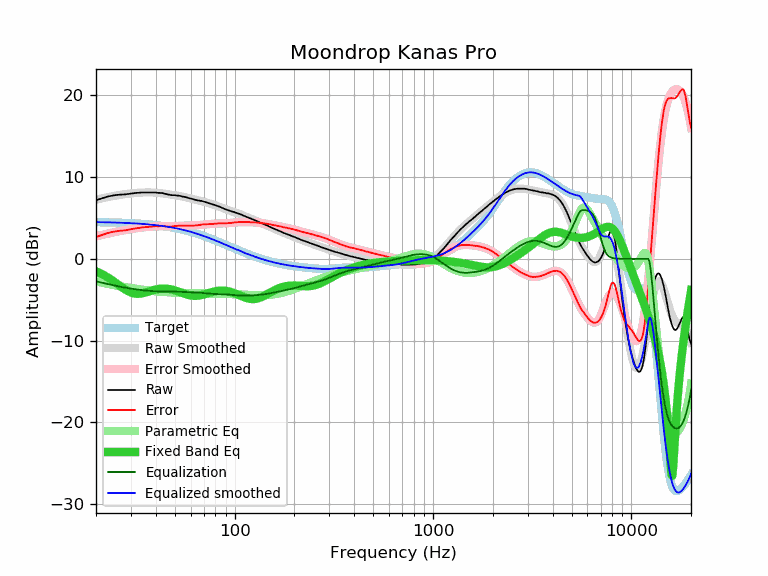

Source data for this figure (header and first rows):
frequency, raw, error, smoothed, error_smoothed, equalization, parametric_eq, equalized_raw, equalized_smoothed, target
20, 7.16, 2.67, 7.24, 2.75, -2.75, -1.53, 4.41, 4.49, 4.49
21, 7.33, 2.85, 7.35, 2.87, -2.87, -1.76, 4.46, 4.48, 4.48
22, 7.49, 3.02, 7.46, 2.98, -2.98, -2.02, 4.50, 4.47, 4.47
23, 7.63, 3.17, 7.55, 3.09, -3.09, -2.29, 4.54, 4.46, 4.46
24, 7.72, 3.27, 7.64, 3.19, -3.19, -2.58, 4.53, 4.45, 4.45
25, 7.79, 3.35, 7.72, 3.28, -3.28, -2.89, 4.51, 4.44, 4.44
26, 7.84, 3.41, 7.79, 3.37, -3.37, -3.19, 4.47, 4.43, 4.42
27, 7.86, 3.45, 7.86, 3.45, -3.45, -3.47, 4.41, 4.41, 4.41
28, 7.88, 3.48, 7.91, 3.52, -3.52, -3.73, 4.36, 4.40, 4.40
29, 7.93, 3.55, 7.96, 3.58, -3.58, -3.95, 4.35, 4.38, 4.38
30, 7.98, 3.62, 8.00, 3.64, -3.64, -4.12, 4.34, 4.36, 4.36
31, 8.02, 3.68, 8.04, 3.69, -3.69, -4.22, 4.32, 4.34, 4.34
32, 8.07, 3.75, 8.06, 3.74, -3.74, -4.27, 4.33, 4.32, 4.32
33, 8.08, 3.78, 8.09, 3.79, -3.79, -4.27, 4.29, 4.30, 4.30
34, 8.12, 3.84, 8.10, 3.83, -3.83, -4.23, 4.29, 4.28, 4.28
35, 8.12, 3.86, 8.12, 3.86, -3.86, -4.16, 4.26, 4.26, 4.26
36, 8.12, 3.89, 8.12, 3.89, -3.89, -4.08, 4.23, 4.23, 4.23
37, 8.12, 3.91, 8.12, 3.92, -3.92, -3.99, 4.20, 4.21, 4.21
38, 8.12, 3.94, 8.12, 3.94, -3.94, -3.90, 4.18, 4.18, 4.18
39, 8.12, 3.97, 8.11, 3.95, -3.95, -3.82, 4.16, 4.15, 4.15
40, 8.12, 4.00, 8.09, 3.97, -3.97, -3.75, 4.15, 4.12, 4.12
41, 8.07, 3.98, 8.07, 3.98, -3.98, -3.70, 4.09, 4.09, 4.09
42, 8.07, 4.01, 8.04, 3.98, -3.98, -3.66, 4.09, 4.06, 4.06
43, 8.06, 4.03, 8.01, 3.99, -3.99, -3.64, 4.07, 4.03, 4.03
44, 7.98, 3.99, 7.98, 3.99, -3.99, -3.64, 3.99, 3.99, 3.99
45, 7.93, 3.97, 7.95, 3.99, -3.99, -3.64, 3.94, 3.96, 3.96
46, 7.88, 3.96, 7.91, 3.99, -3.99, -3.66, 3.89, 3.92, 3.92
47, 7.83, 3.94, 7.88, 3.99, -3.99, -3.70, 3.83, 3.88, 3.88
48, 7.79, 3.94, 7.84, 4.00, -4.00, -3.74, 3.79, 3.84, 3.85
49, 7.79, 3.98, 7.81, 4.00, -4.00, -3.80, 3.78, 3.81, 3.81
50, 7.79, 4.02, 7.77, 4.01, -4.01, -3.86, 3.78, 3.76, 3.76
51, 7.74, 4.01, 7.74, 4.02, -4.02, -3.93, 3.72, 3.72, 3.72
52, 7.74, 4.06, 7.70, 4.02, -4.02, -4.00, 3.71, 3.68, 3.68
53, 7.70, 4.06, 7.67, 4.03, -4.03, -4.07, 3.67, 3.64, 3.64
54, 7.65, 4.06, 7.63, 4.04, -4.04, -4.15, 3.61, 3.59, 3.59
55, 7.60, 4.05, 7.59, 4.05, -4.05, -4.22, 3.55, 3.55, 3.55
56, 7.57, 4.07, 7.55, 4.05, -4.05, -4.29, 3.52, 3.50, 3.50
57, 7.52, 4.06, 7.51, 4.06, -4.06, -4.35, 3.46, 3.45, 3.45
58, 7.47, 4.06, 7.47, 4.06, -4.06, -4.40, 3.41, 3.41, 3.41
59, 7.43, 4.07, 7.42, 4.07, -4.07, -4.45, 3.36, 3.36, 3.36
60, 7.37, 4.06, 7.38, 4.07, -4.07, -4.48, 3.30, 3.31, 3.31
61, 7.33, 4.07, 7.34, 4.08, -4.08, -4.51, 3.25, 3.26, 3.26
62, 7.28, 4.07, 7.29, 4.09, -4.09, -4.52, 3.19, 3.21, 3.21
63, 7.23, 4.07, 7.25, 4.10, -4.10, -4.53, 3.13, 3.16, 3.16
64, 7.19, 4.08, 7.21, 4.11, -4.11, -4.53, 3.08, 3.10, 3.10
65, 7.15, 4.10, 7.17, 4.12, -4.12, -4.51, 3.03, 3.05, 3.05
66, 7.14, 4.14, 7.13, 4.13, -4.13, -4.49, 3.00, 3.00, 3.00
67, 7.09, 4.14, 7.09, 4.15, -4.15, -4.46, 2.94, 2.95, 2.95
68, 7.09, 4.20, 7.06, 4.16, -4.16, -4.43, 2.92, 2.89, 2.89
69, 7.04, 4.20, 7.02, 4.18, -4.18, -4.39, 2.86, 2.84, 2.84
70, 7.00, 4.21, 6.98, 4.19, -4.19, -4.35, 2.80, 2.79, 2.79
71, 6.95, 4.22, 6.94, 4.21, -4.21, -4.30, 2.74, 2.73, 2.73
72, 6.91, 4.23, 6.90, 4.22, -4.22, -4.26, 2.69, 2.68, 2.68
73, 6.86, 4.23, 6.86, 4.23, -4.23, -4.22, 2.62, 2.62, 2.62
74, 6.81, 4.24, 6.82, 4.25, -4.25, -4.17, 2.56, 2.57, 2.57
75, 6.77, 4.25, 6.77, 4.26, -4.26, -4.13, 2.51, 2.51, 2.51
76, 6.72, 4.26, 6.73, 4.27, -4.27, -4.09, 2.45, 2.46, 2.46
77, 6.67, 4.26, 6.68, 4.28, -4.28, -4.05, 2.39, 2.41, 2.41
78, 6.63, 4.28, 6.64, 4.29, -4.29, -4.02, 2.34, 2.35, 2.35
79, 6.60, 4.30, 6.59, 4.30, -4.30, -3.99, 2.30, 2.30, 2.30
... 553 more rows
